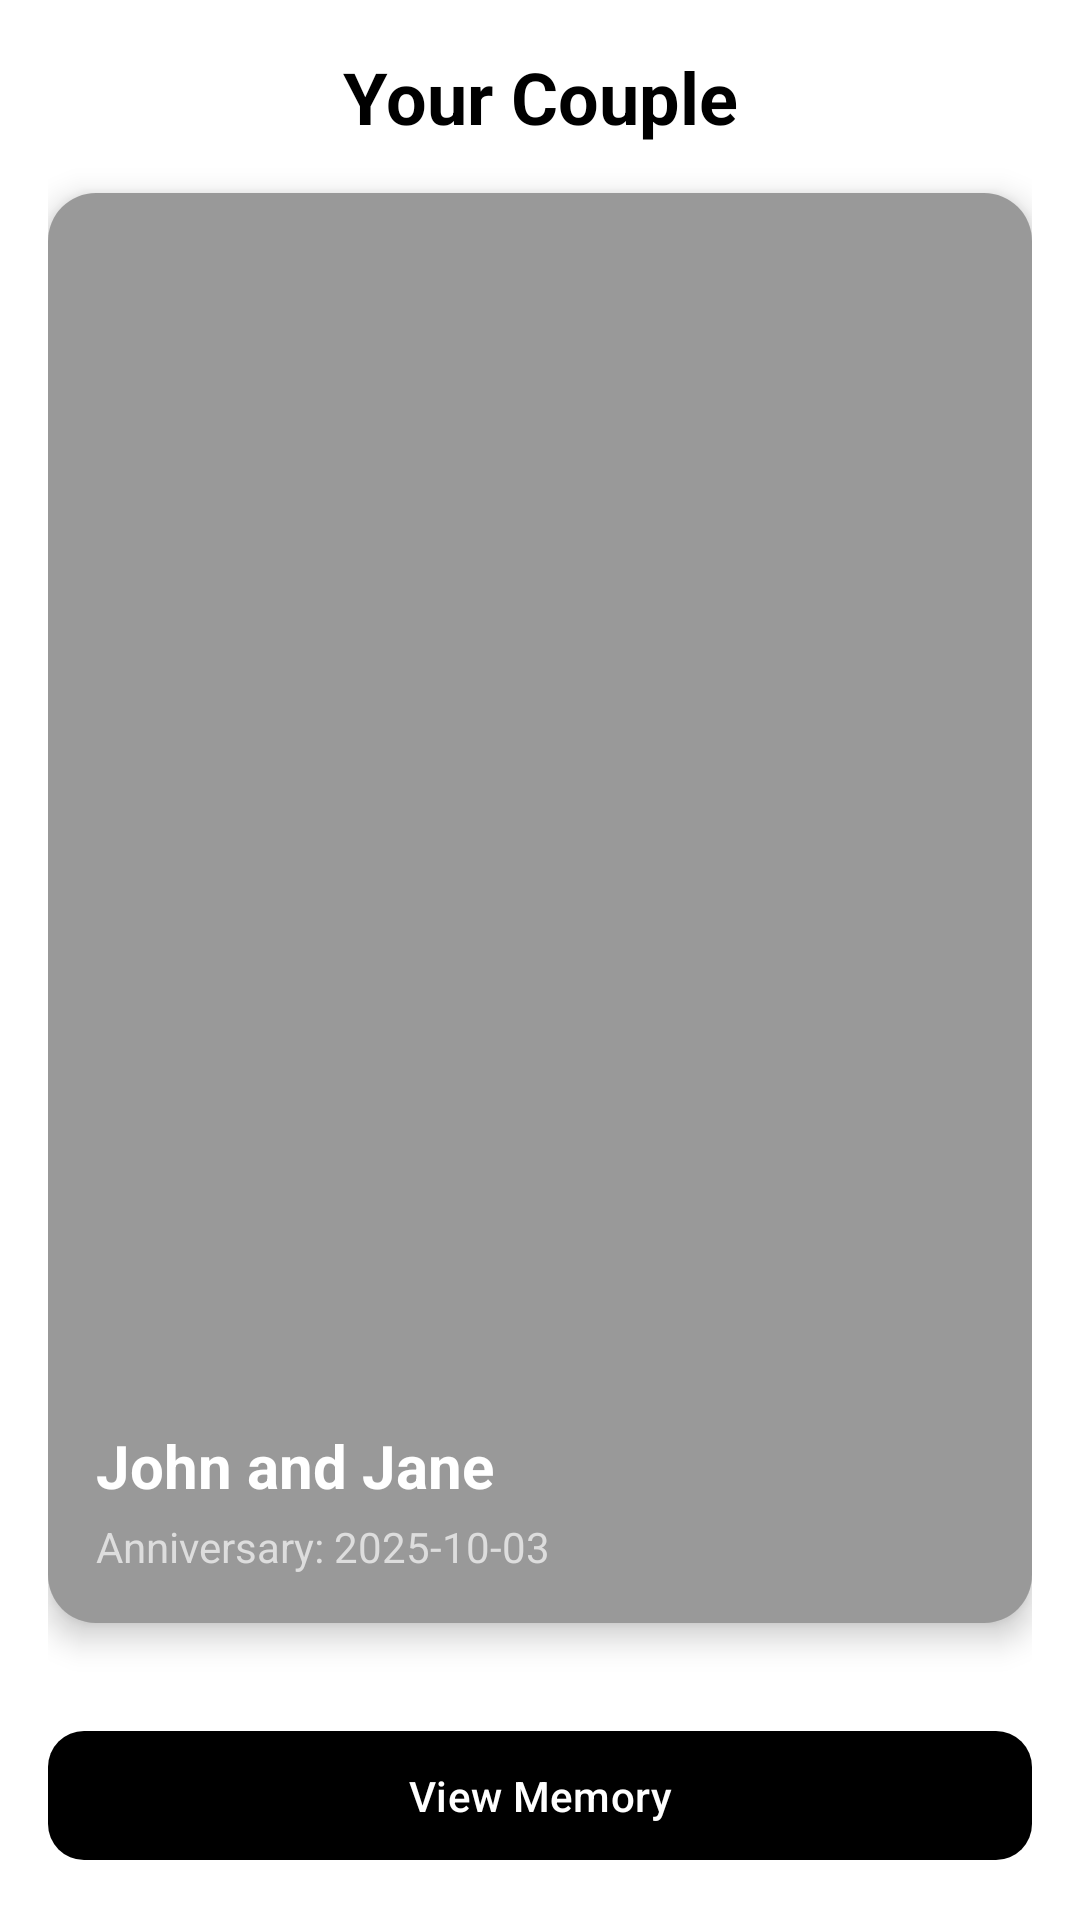

Layout XML and referenced resources for this Android screen:
<!-- AndroidManifest.xml: application theme Theme.LovAI -->
<!-- res/layout/fragment_couple.xml -->
<FrameLayout xmlns:android="http://schemas.android.com/apk/res/android"
    xmlns:tools="http://schemas.android.com/tools"
    xmlns:app="http://schemas.android.com/apk/res-auto"
    android:id="@+id/coupleFragmentRoot"
    android:layout_width="match_parent"
    android:layout_height="match_parent"
    android:background="@android:color/white"
    tools:context=".Frag.CoupleFragment">

    <LinearLayout
        android:layout_width="match_parent"
        android:layout_height="match_parent"
        android:orientation="vertical"
        android:padding="16dp">

        
        <TextView
            android:id="@+id/tvCouplesTitle"
            android:layout_width="match_parent"
            android:layout_height="wrap_content"
            android:text="Your Couple"
            android:textSize="24sp"
            android:textStyle="bold"
            android:textColor="@android:color/black"
            android:gravity="center"
            android:paddingBottom="16dp"/>

        
        <androidx.cardview.widget.CardView
            android:id="@+id/cardCouple"
            android:layout_width="match_parent"
            android:layout_height="0dp"
            android:layout_weight="1"
            android:layout_marginBottom="16dp"
            app:cardCornerRadius="16dp"
            app:cardElevation="6dp"
            android:foreground="?attr/selectableItemBackground">

            <RelativeLayout
                android:layout_width="match_parent"
                android:layout_height="match_parent">

                <ImageView
                    android:id="@+id/imgCover"
                    android:layout_width="match_parent"
                    android:layout_height="match_parent"
                    android:scaleType="centerCrop"
                    android:src="@drawable/couplemiy"/>

                <View
                    android:layout_width="match_parent"
                    android:layout_height="match_parent"
                    android:background="#66000000"/>

                <LinearLayout
                    android:layout_width="match_parent"
                    android:layout_height="wrap_content"
                    android:orientation="vertical"
                    android:padding="16dp"
                    android:layout_alignParentBottom="true">

                    <TextView
                        android:id="@+id/tvCoupleName"
                        android:layout_width="wrap_content"
                        android:layout_height="wrap_content"
                        android:text="John and Jane"
                        android:textSize="20sp"
                        android:textColor="@android:color/white"
                        android:textStyle="bold"/>

                    <TextView
                        android:id="@+id/tvAnniversaryDate"
                        android:layout_width="wrap_content"
                        android:layout_height="wrap_content"
                        android:text="Anniversary: 2025-10-03"
                        android:textSize="14sp"
                        android:textColor="#DDDDDD"
                        android:paddingTop="4dp"/>
                </LinearLayout>

            </RelativeLayout>

        </androidx.cardview.widget.CardView>

        <com.google.android.material.button.MaterialButton
            android:id="@+id/button2"
            android:layout_width="match_parent"
            android:layout_height="wrap_content"
            android:text="View Memory"
            android:textColor="@android:color/white"
            android:textAllCaps="false"
            android:paddingVertical="12dp"
            android:layout_marginTop="16dp"
            app:cornerRadius="12dp"
            app:iconGravity="textStart"
            app:rippleColor="@color/black"
            app:backgroundTint="@color/black"/>
    </LinearLayout>

</FrameLayout>
<!-- resources referenced by this layout -->
<resources>
  <color name="black">#FF000000</color>
  <style name="Theme.LovAI" parent="Base.Theme.LovAI" />
  <style name="Base.Theme.LovAI" parent="Theme.Material3.DayNight.NoActionBar">
          
          
      </style>
</resources>
